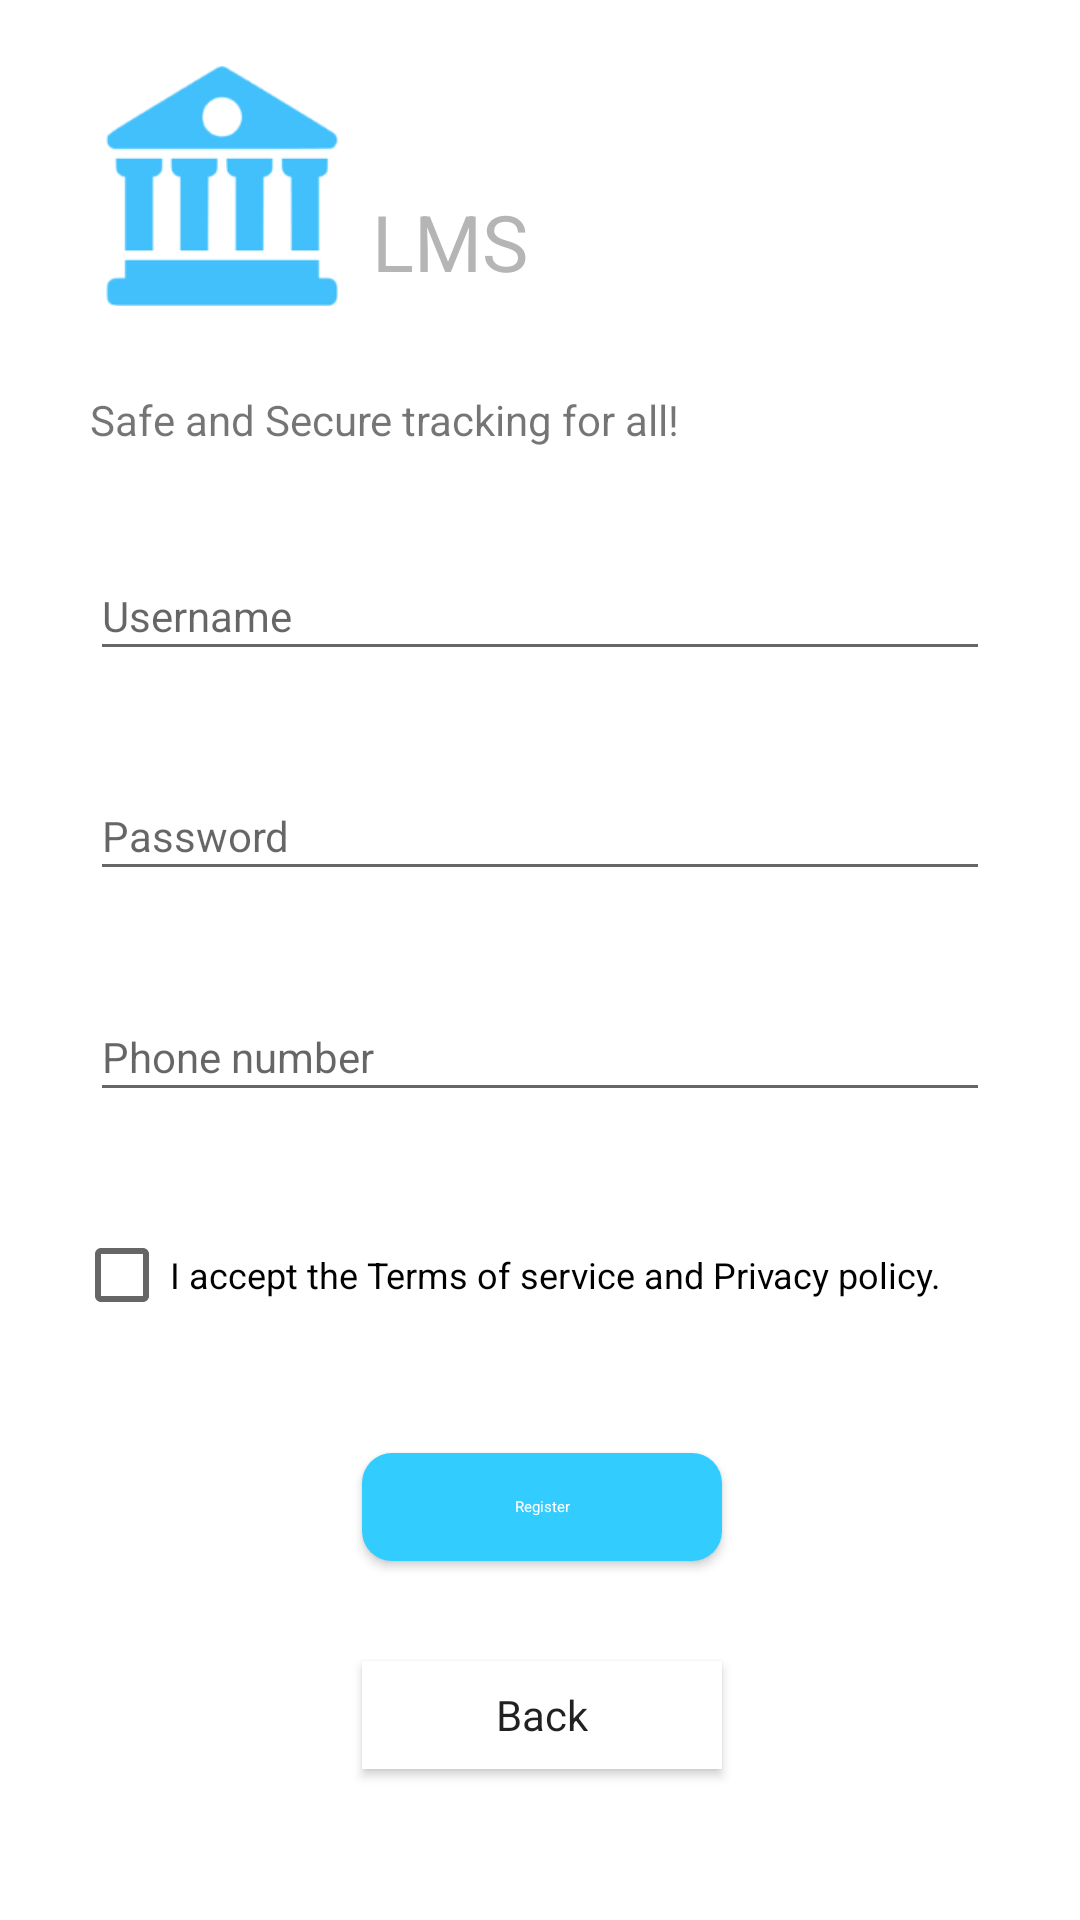

Here is an Android app screen rendered from its layout file. Give the layout XML and the strings, colors and styles it references.
<!-- AndroidManifest.xml: application theme AppTheme -->
<!-- res/layout/activity_registration.xml -->
<?xml version="1.0" encoding="utf-8"?>
<android.support.constraint.ConstraintLayout xmlns:android="http://schemas.android.com/apk/res/android"
    xmlns:app="http://schemas.android.com/apk/res-auto"
    xmlns:tools="http://schemas.android.com/tools"
    android:layout_width="match_parent"
    android:layout_height="match_parent"
    tools:context=".RegistrationAct"
    android:background="#ffffff">


    <ImageView
        android:padding="10dp"
        android:id="@+id/imageView4"
        android:layout_width="100dp"
        android:layout_height="100dp"
        android:layout_marginStart="24dp"
        android:layout_marginTop="12dp"
        android:adjustViewBounds="true"
        android:scaleType="fitCenter"
        app:layout_constraintBottom_toTopOf="@+id/textView5"
        app:layout_constraintRight_toLeftOf="@+id/textView5"
        app:layout_constraintStart_toStartOf="parent"
        app:layout_constraintTop_toTopOf="parent"
        app:layout_constraintVertical_bias="0.0"
        app:srcCompat="@drawable/appicon" />

    <TextView
        android:id="@+id/textView5"
        android:layout_width="0dp"
        android:layout_height="36dp"
        android:layout_marginTop="60dp"
        android:layout_marginEnd="8dp"
        android:layout_marginBottom="8dp"
        android:text="LMS"
        android:textColor="#B5B5B5"
        android:textSize="26sp"
        app:layout_constraintBottom_toTopOf="@+id/textView6"
        app:layout_constraintEnd_toEndOf="parent"
        app:layout_constraintHorizontal_bias="0.0"
        app:layout_constraintStart_toEndOf="@+id/imageView4"
        app:layout_constraintTop_toTopOf="parent"
        app:layout_constraintVertical_bias="0.109" />

    <TextView

        android:id="@+id/textView6"
        android:layout_width="wrap_content"
        android:layout_height="wrap_content"
        android:layout_marginEnd="8dp"
        android:text="Safe and Secure tracking for all!"
        app:layout_constraintBottom_toTopOf="@+id/inputUserName"
        app:layout_constraintEnd_toEndOf="parent"
        app:layout_constraintHorizontal_bias="0.0"
        app:layout_constraintStart_toStartOf="@+id/inputUserName"
        app:layout_constraintTop_toBottomOf="@+id/imageView4" />

    <EditText
        android:id="@+id/inputUserName"
        android:layout_width="300dp"
        android:layout_height="40dp"
        android:layout_marginStart="8dp"
        android:layout_marginTop="16dp"
        android:layout_marginEnd="8dp"
        android:ems="10"
        android:hint="Username"
        android:inputType="textPersonName"
        android:textSize="14sp"
        app:layout_constraintEnd_toEndOf="parent"
        app:layout_constraintStart_toStartOf="parent"
        app:layout_constraintTop_toBottomOf="@+id/textView6"
        app:layout_constraintBottom_toTopOf="@+id/inputPassword"/>

    <EditText
        android:id="@+id/inputPassword"
        android:layout_width="300dp"
        android:layout_height="40dp"
        android:layout_marginStart="8dp"
        android:layout_marginTop="15dp"
        android:layout_marginEnd="8dp"
        android:ems="10"
        android:hint="Password"
        android:inputType="textPersonName"
        android:textSize="14sp"
        app:layout_constraintBottom_toTopOf="@+id/inputPhno"
        app:layout_constraintEnd_toEndOf="@+id/inputUserName"
        app:layout_constraintStart_toStartOf="@+id/inputUserName"
        app:layout_constraintTop_toBottomOf="@+id/inputUserName" />

    <EditText
        android:id="@+id/inputPhno"
        android:layout_width="300dp"
        android:layout_height="40dp"
        android:layout_marginStart="8dp"
        android:layout_marginTop="15dp"
        android:layout_marginEnd="8dp"
        android:ems="10"
        android:hint="Phone number"
        android:inputType="phone"
        android:shadowRadius="0"
        android:textSize="14sp"
        app:layout_constraintBottom_toTopOf="@+id/checkBoxTerm"
        app:layout_constraintEnd_toEndOf="@+id/inputPassword"
        app:layout_constraintStart_toStartOf="@+id/inputPassword"
        app:layout_constraintTop_toBottomOf="@+id/inputPassword" />

    <CheckBox
        android:id="@+id/checkBoxTerm"
        android:layout_width="311dp"
        android:layout_height="wrap_content"
        android:layout_marginTop="20dp"
        android:text="I accept the Terms of service and Privacy policy."
        android:textSize="12sp"
        app:layout_constraintEnd_toEndOf="@+id/inputPhno"
        app:layout_constraintStart_toStartOf="@+id/inputPhno"
        app:layout_constraintTop_toBottomOf="@+id/inputPhno"
        app:layout_constraintBottom_toTopOf="@+id/RegBt"/>

    <Button

        android:id="@+id/RegBt"
        android:layout_width="120dp"
        android:layout_height="36dp"
        android:layout_marginTop="25dp"
        android:background="@drawable/buttoncorner"
        android:text="Register"
        android:textAppearance="@style/TextAppearance.AppCompat.Notification.Line2"
        android:textColor="#ffffff"
        app:layout_constraintEnd_toEndOf="@+id/checkBoxTerm"
        app:layout_constraintHorizontal_bias="0.502"
        app:layout_constraintStart_toStartOf="@+id/checkBoxTerm"
        app:layout_constraintTop_toBottomOf="@+id/checkBoxTerm"
        app:layout_constraintBottom_toTopOf="@id/cancelReg"/>

    <Button
        android:id="@+id/cancelReg"
        android:layout_width="120dp"
        android:layout_height="36dp"
        android:layout_marginTop="15dp"
        android:layout_marginBottom="32dp"
        android:background="#ffffff"
        android:fontFamily="sans-serif"
        android:text="Back"
        android:textAllCaps="false"
        app:layout_constraintBottom_toBottomOf="parent"
        app:layout_constraintEnd_toEndOf="@+id/RegBt"
        app:layout_constraintHorizontal_bias="0.0"
        app:layout_constraintStart_toStartOf="@+id/RegBt"
        app:layout_constraintTop_toBottomOf="@+id/RegBt" />












</android.support.constraint.ConstraintLayout>
<!-- resources referenced by this layout -->
<resources>
  <!-- drawable appicon: png bitmap (drawable-hdpi, 2355 bytes) -->
  <!-- drawable buttoncorner (drawable-xxhdpi) -->
  <?xml version="1.0" encoding="utf-8"?>
  <shape xmlns:android="http://schemas.android.com/apk/res/android"
      android:shape="rectangle" android:padding="10dp">
      
      <solid android:color="#33CCFF"/>
      <corners android:radius="10dp"/>
  </shape>
  <style name="AppTheme" parent="Theme.AppCompat.Light.NoActionBar">
          
          <item name="colorPrimary">@color/appcolor</item>
          <item name="colorPrimaryDark">@color/appcolor</item>
          <item name="colorAccent">@color/appcolor</item>
      </style>
  <color name="appcolor">#33CCFF</color>
</resources>
